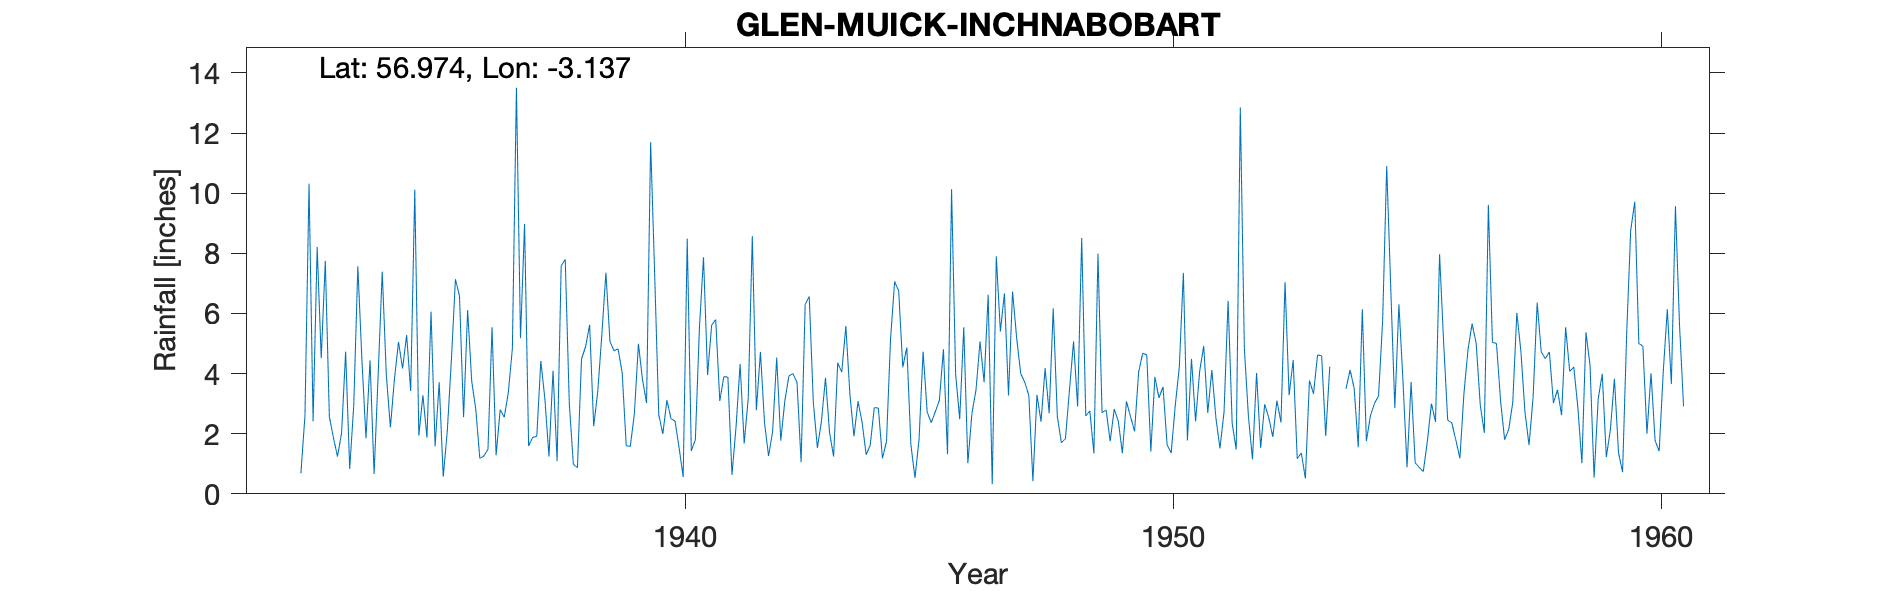

The data file committed next to this chart (first rows):
GLEN MUICK (INCHNABOBART), , , , , , , , , , , , , , , , , , , , , , , 
Grid ref, NO310876, Long, -3.137, Lat, 56.97, Elevation, 1270, ft, , , , , , , , , , , , , , , 
Station no, 5626/1, , , , , , , , , , , , , , , , , , , , , , 
, 1931, 1932, 1933, 1934, 1935, 1936, 1937, 1938, 1939, 1940, 1941, 1942, 1943, 1944, 1945, 1946, 1947, 1948, 1949, 1950, 1951, 1952, 1953
January, , , 4.51, 4.44, 1.94, 6.11, 13.51, 7.8, 4.76, 1.99, 5.61, 4.72, 6.57, 3.08, 4.87, 3.98, 6.67, 6.17, 2.7, 1.41, 4.07, 2.57, 1.17
February, , , 7.75, 0.66, 3.28, 3.75, 5.18, 3, 4.82, 3.12, 5.8, 2.37, 3.06, 2.38, 1.63, 2.48, 3.27, 2.58, 2.79, 3.89, 4.92, 1.15, 1.36
March, , , 2.56, 3.97, 1.87, 2.81, 8.98, 0.98, 4.03, 2.5, 3.09, 1.26, 1.53, 1.3, 0.53, 5.54, 6.73, 1.7, 1.75, 3.19, 2.69, 4.02, 0.51
April, , , 1.87, 7.39, 6.06, 1.18, 1.59, 0.87, 1.6, 2.42, 3.9, 2.07, 2.41, 1.62, 1.8, 1.02, 5.19, 1.83, 2.82, 3.56, 4.12, 1.53, 3.77
May, , , 1.24, 3.96, 1.58, 1.26, 1.88, 4.48, 1.58, 1.53, 3.88, 4.53, 3.86, 2.87, 4.73, 2.67, 4, 3.47, 2.42, 1.63, 2.53, 2.98, 3.33
June, , , 2.02, 2.21, 3.71, 1.48, 1.91, 4.89, 2.66, 0.56, 0.63, 1.77, 2.03, 2.85, 2.72, 3.45, 3.71, 5.07, 1.35, 1.36, 1.51, 2.53, 4.62
July, , , 4.73, 3.81, 0.57, 5.54, 4.42, 5.62, 4.99, 8.49, 2.22, 3.09, 1.24, 1.18, 2.37, 5.07, 3.27, 2.9, 3.08, 2.93, 2.72, 1.89, 4.59
August, , 0.68, 0.83, 5.05, 2.09, 1.28, 3.15, 2.25, 3.8, 1.43, 4.32, 3.92, 4.36, 1.74, 2.73, 3.71, 0.42, 8.51, 2.57, 4.21, 6.42, 3.1, 1.93
September, , 2.6, 2.95, 4.17, 4.45, 2.8, 1.24, 3.41, 3.02, 1.8, 1.67, 4, 4.05, 5.17, 3.11, 6.62, 3.29, 2.59, 2.08, 7.35, 2.35, 2.37, 4.23
October, , 10.32, 7.57, 5.28, 7.14, 2.55, 4.1, 5.29, 11.7, 5.53, 3.18, 3.7, 5.58, 7.06, 4.81, 0.32, 2.4, 2.76, 4.05, 1.78, 1.47, 7.04, 
November, , 2.41, 4.46, 3.42, 6.58, 3.36, 1.09, 7.36, 7.26, 7.87, 8.57, 1.05, 3.31, 6.75, 1.32, 7.9, 4.18, 1.34, 4.68, 4.49, 12.85, 3.28, 
December, , 8.21, 1.85, 10.12, 2.55, 4.83, 7.58, 5.07, 2.63, 3.95, 2.78, 6.3, 1.91, 4.21, 10.13, 5.4, 2.68, 7.99, 4.62, 2.41, 4.82, 4.45, 
Total, , , 42.34, 54.48, 41.82, 36.95, 54.63, 51.02, 52.85, 41.19, 45.65, 38.78, 39.91, 40.21, 40.75, 48.16, 45.81, 46.91, 34.91, 38.21, 50.47, 36.91, 
No of adj for snow, , , , , , , , , , , , , , , , , , , , , , , 
